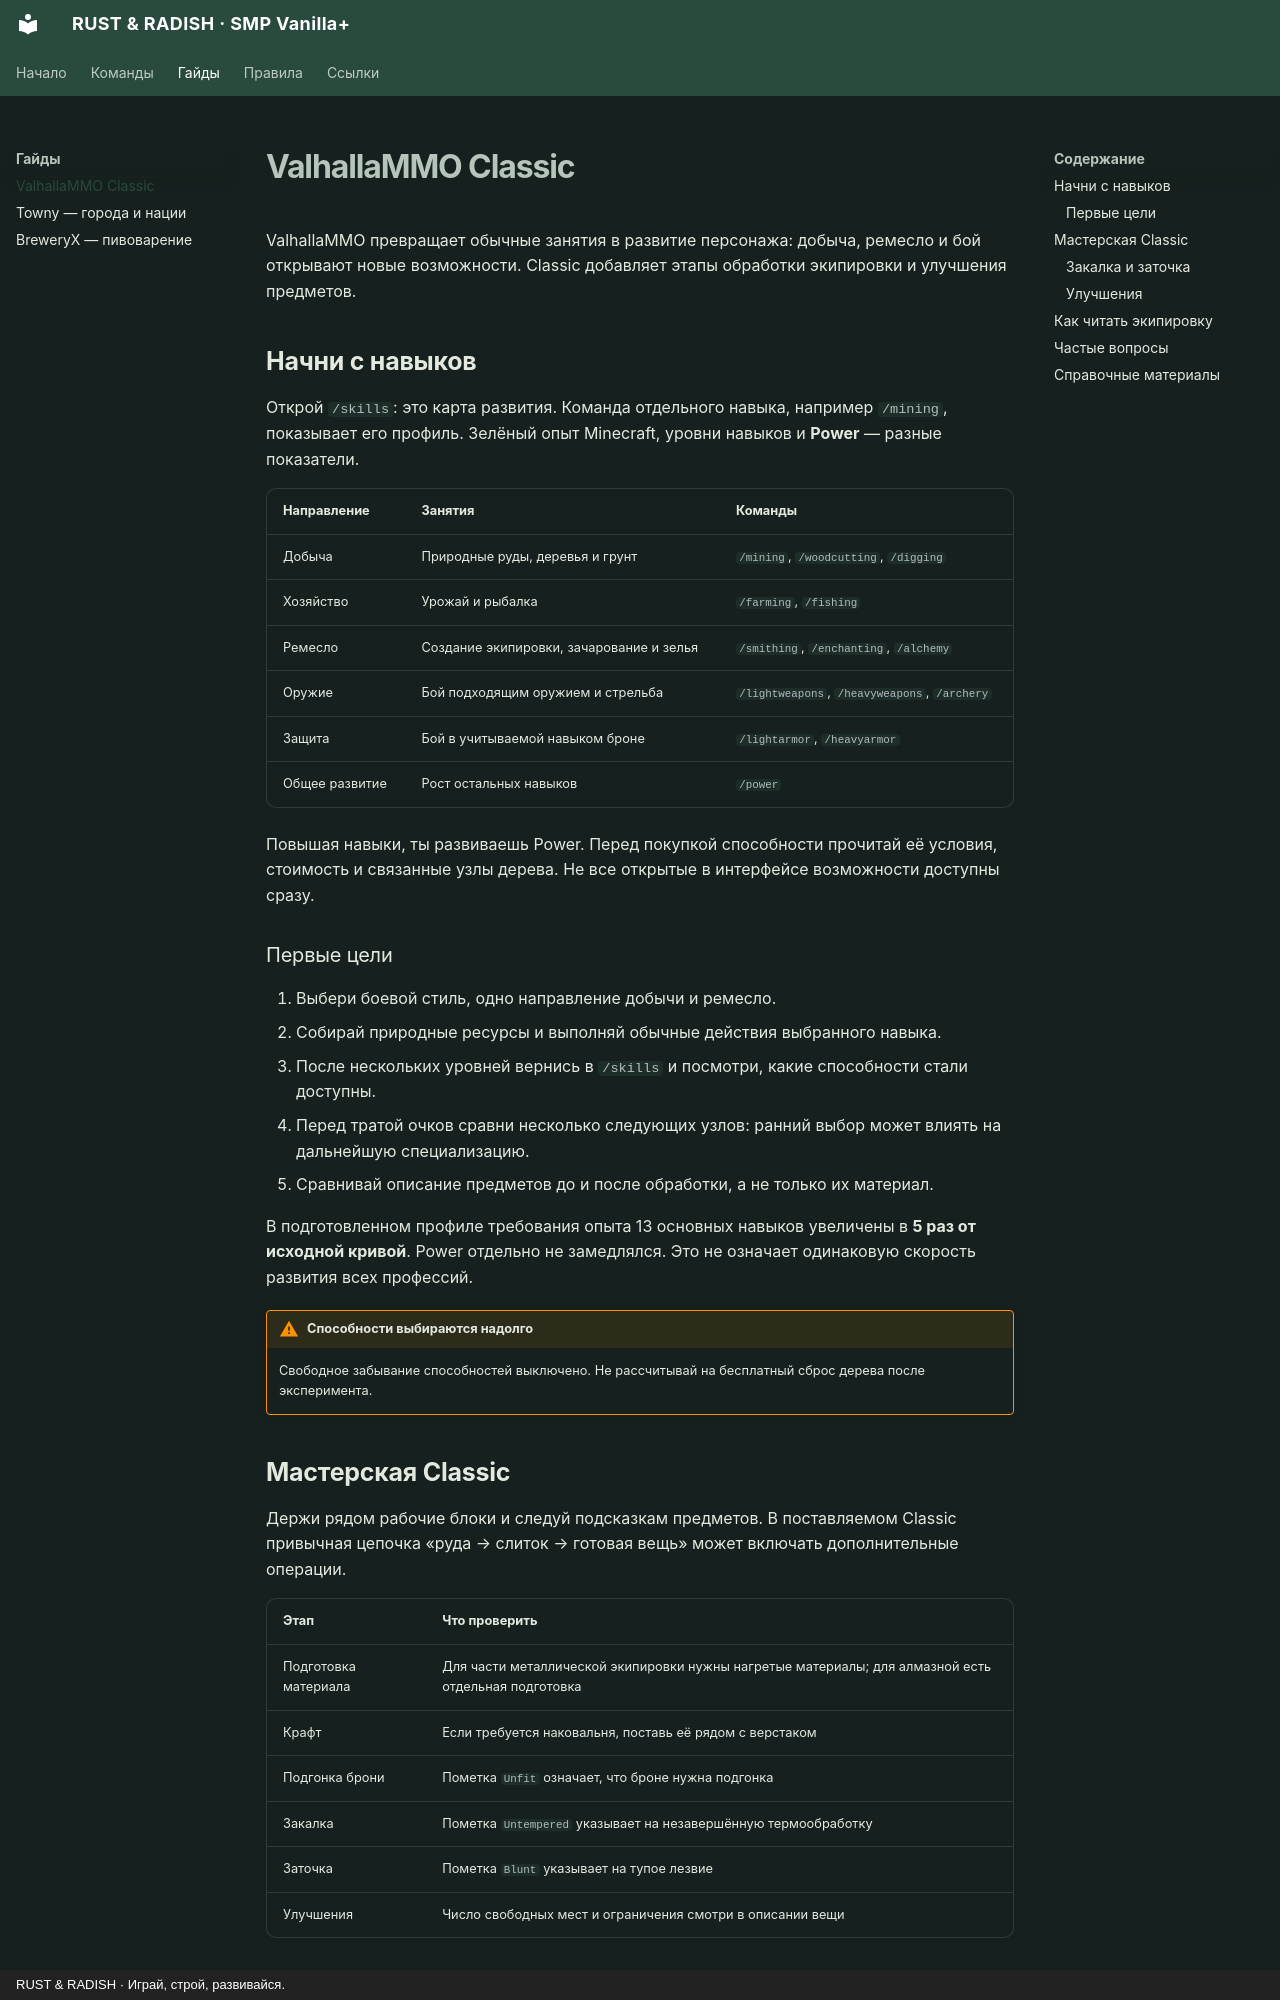

repository: PhenomeNnN/RRSMPVanilla- · page: guides/valhalla/index.html · generator: mkdocs · copyright: RUST & RADISH · Играй, строй, развивайся.

# ValhallaMMO Classic

ValhallaMMO превращает обычные занятия в развитие персонажа: добыча, ремесло и бой открывают новые возможности. Classic добавляет этапы обработки экипировки и улучшения предметов.

## Начни с навыков

Открой `/skills`: это карта развития. Команда отдельного навыка, например `/mining`, показывает его профиль. Зелёный опыт Minecraft, уровни навыков и **Power** — разные показатели.

| Направление | Занятия | Команды |
| --- | --- | --- |
| Добыча | Природные руды, деревья и грунт | `/mining`, `/woodcutting`, `/digging` |
| Хозяйство | Урожай и рыбалка | `/farming`, `/fishing` |
| Ремесло | Создание экипировки, зачарование и зелья | `/smithing`, `/enchanting`, `/alchemy` |
| Оружие | Бой подходящим оружием и стрельба | `/lightweapons`, `/heavyweapons`, `/archery` |
| Защита | Бой в учитываемой навыком броне | `/lightarmor`, `/heavyarmor` |
| Общее развитие | Рост остальных навыков | `/power` |

Повышая навыки, ты развиваешь Power. Перед покупкой способности прочитай её условия, стоимость и связанные узлы дерева. Не все открытые в интерфейсе возможности доступны сразу.

### Первые цели

1. Выбери боевой стиль, одно направление добычи и ремесло.
2. Собирай природные ресурсы и выполняй обычные действия выбранного навыка.
3. После нескольких уровней вернись в `/skills` и посмотри, какие способности стали доступны.
4. Перед тратой очков сравни несколько следующих узлов: ранний выбор может влиять на дальнейшую специализацию.
5. Сравнивай описание предметов до и после обработки, а не только их материал.

В подготовленном профиле требования опыта 13 основных навыков увеличены в **5 раз от исходной кривой**. Power отдельно не замедлялся. Это не означает одинаковую скорость развития всех профессий.

!!! warning "Способности выбираются надолго"
    Свободное забывание способностей выключено. Не рассчитывай на бесплатный сброс дерева после эксперимента.

## Мастерская Classic

Держи рядом рабочие блоки и следуй подсказкам предметов. В поставляемом Classic привычная цепочка «руда → слиток → готовая вещь» может включать дополнительные операции.

| Этап | Что проверить |
| --- | --- |
| Подготовка материала | Для части металлической экипировки нужны нагретые материалы; для алмазной есть отдельная подготовка |
| Крафт | Если требуется наковальня, поставь её рядом с верстаком |
| Подгонка брони | Пометка `Unfit` означает, что броне нужна подгонка |
| Закалка | Пометка `Untempered` указывает на незавершённую термообработку |
| Заточка | Пометка `Blunt` указывает на тупое лезвие |
| Улучшения | Число свободных мест и ограничения смотри в описании вещи |
